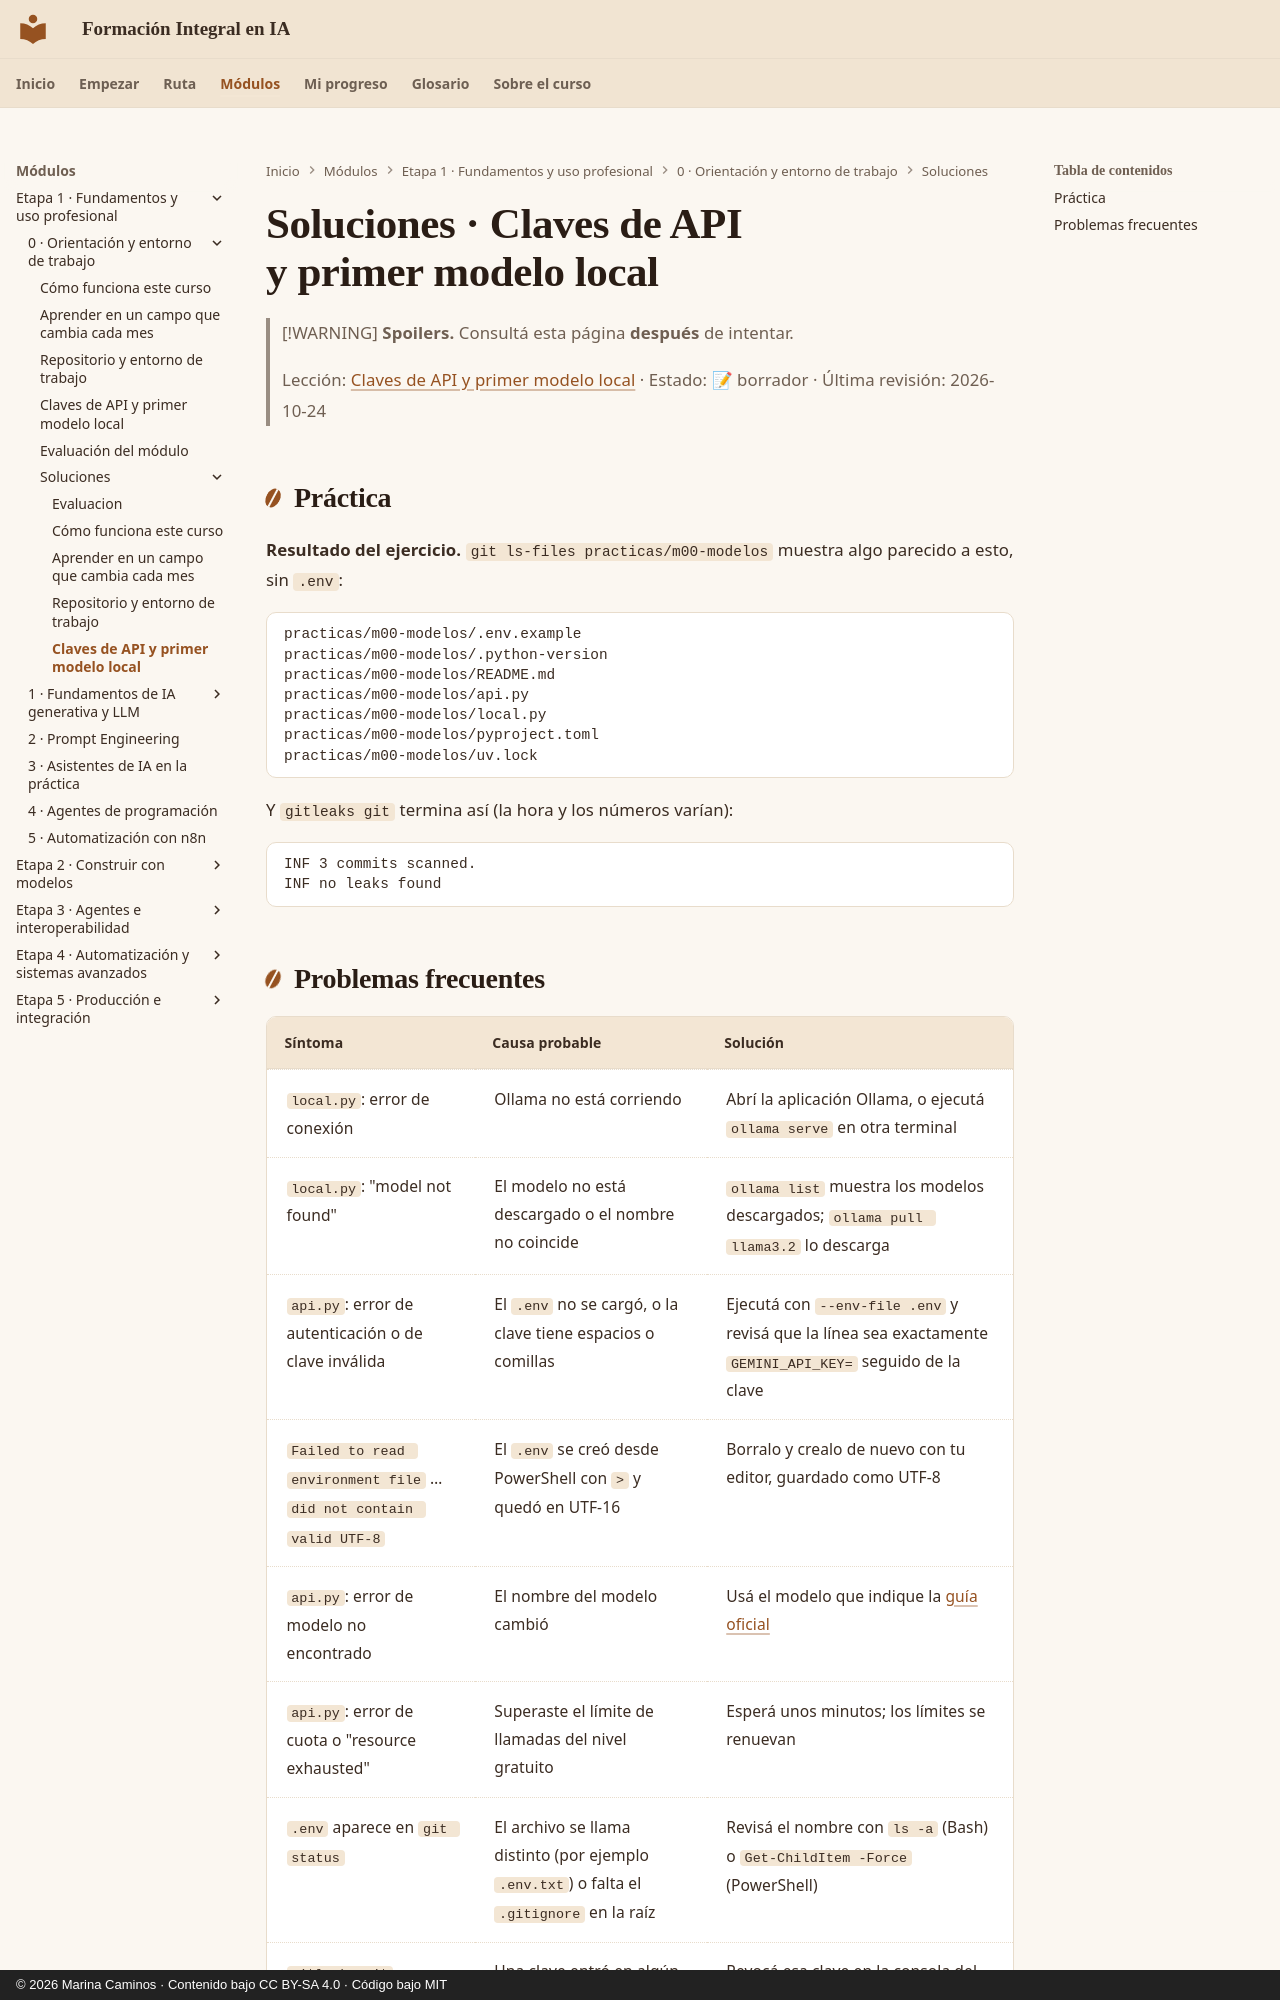

repository: CaminosMarina/curso-ia · page: m00-orientacion/soluciones/l0-2-2/index.html · generator: mkdocs · copyright: © 2026 Marina Caminos · Contenido bajo CC BY-SA 4.0 · Código bajo MIT

# Soluciones · Claves de API y primer modelo local

> [!WARNING]
> **Spoilers.** Consultá esta página **después** de intentar.
>
> Lección: [Claves de API y primer modelo local](../l0-2-2-claves-y-modelo-local.md) · Estado: 📝 borrador · Última revisión: 2026-10-24

## Práctica

**Resultado del ejercicio.** `git ls-files practicas/m00-modelos` muestra algo parecido a esto, sin `.env`:

```text
practicas/m00-modelos/.env.example
practicas/m00-modelos/.python-version
practicas/m00-modelos/README.md
practicas/m00-modelos/api.py
practicas/m00-modelos/local.py
practicas/m00-modelos/pyproject.toml
practicas/m00-modelos/uv.lock
```

Y `gitleaks git` termina así (la hora y los números varían):

```text
INF 3 commits scanned.
INF no leaks found
```
